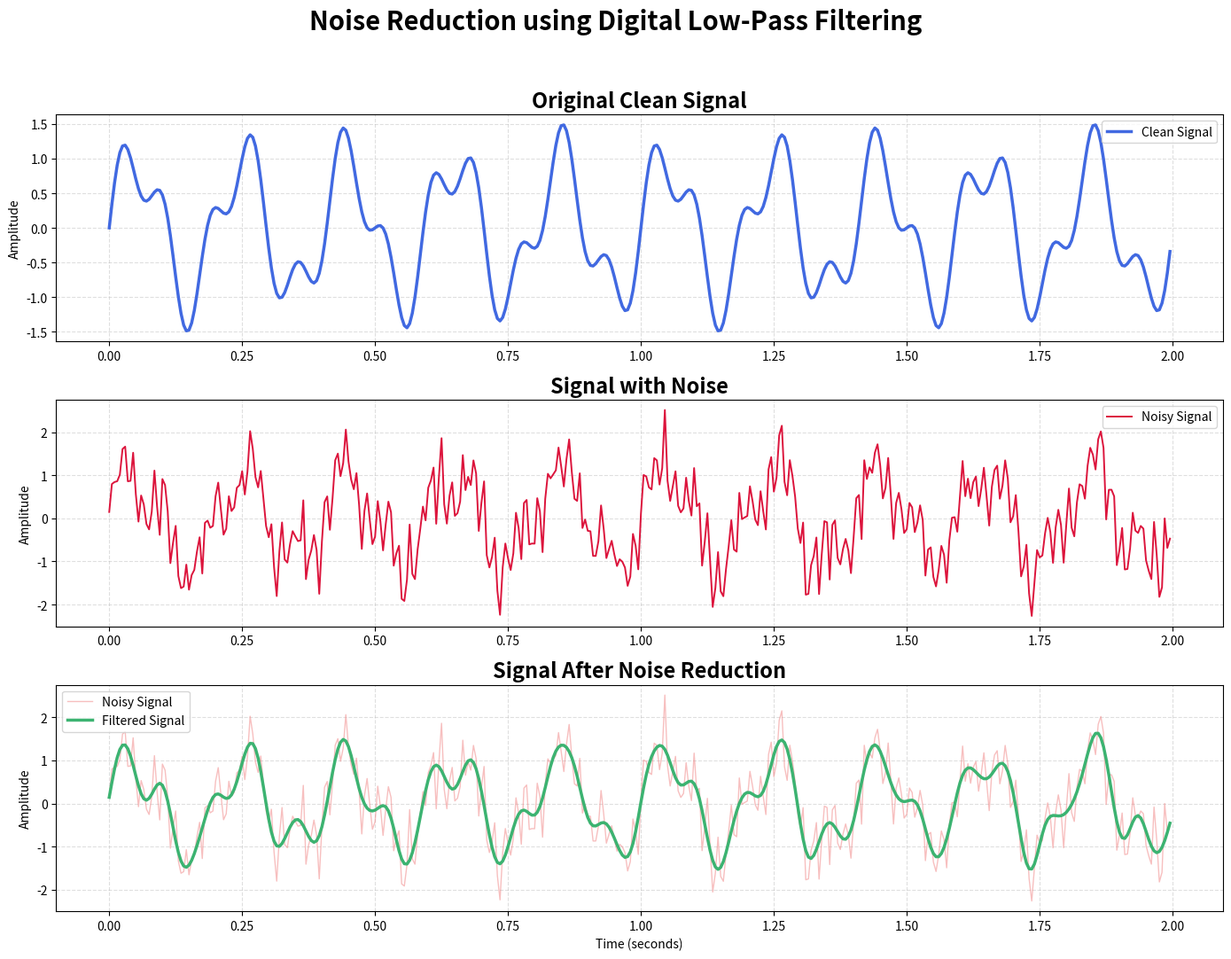

Here is the Python script that generated this plot:
import numpy as np
import matplotlib.pyplot as plt

from scipy.signal import butter, filtfilt


np.random.seed(42)

# Signal settings
fs = 200
duration = 2

t = np.arange(
    0,
    duration,
    1 / fs
)


# ------------------------------------------
# Create clean signal
# ------------------------------------------

signal1 = np.sin(
    2 * np.pi * 5 * t
)

signal2 = 0.5 * np.sin(
    2 * np.pi * 12 * t
)

clean_signal = signal1 + signal2


# ------------------------------------------
# Add noise
# ------------------------------------------

noise = (
    0.5 * np.sin(2 * np.pi * 50 * t)
    + 0.3 * np.random.randn(len(t))
)

noisy_signal = (
    clean_signal + noise
)


# ------------------------------------------
# Design low-pass filter
# ------------------------------------------

cutoff = 20
order = 4

nyquist = fs / 2

normal_cutoff = cutoff / nyquist

b, a = butter(
    order,
    normal_cutoff,
    btype="low"
)


# ------------------------------------------
# Filter the noisy signal
# ------------------------------------------

filtered_signal = filtfilt(
    b,
    a,
    noisy_signal
)


# ------------------------------------------
# Calculate noise reduction
# ------------------------------------------

noise_before = np.mean(
    (noisy_signal - clean_signal) ** 2
)

noise_after = np.mean(
    (filtered_signal - clean_signal) ** 2
)

reduction = (
    1 - noise_after / noise_before
) * 100


print("Noise Reduction Analysis")
print("-----------------------------")

print(
    f"Noise before filtering : "
    f"{noise_before:.4f}"
)

print(
    f"Noise after filtering  : "
    f"{noise_after:.4f}"
)

print(
    f"Noise reduction        : "
    f"{reduction:.2f}%"
)


# ------------------------------------------
# Plot signals
# ------------------------------------------

fig, axes = plt.subplots(
    3,
    1,
    figsize=(14, 11)
)


# Clean signal

axes[0].plot(
    t,
    clean_signal,
    color="royalblue",
    linewidth=2.5,
    label="Clean Signal"
)

axes[0].set_title(
    "Original Clean Signal",
    fontsize=17,
    fontweight="bold"
)

axes[0].set_ylabel(
    "Amplitude"
)

axes[0].grid(
    True,
    linestyle="--",
    alpha=0.4
)

axes[0].legend()


# Noisy signal

axes[1].plot(
    t,
    noisy_signal,
    color="crimson",
    linewidth=1.4,
    label="Noisy Signal"
)

axes[1].set_title(
    "Signal with Noise",
    fontsize=17,
    fontweight="bold"
)

axes[1].set_ylabel(
    "Amplitude"
)

axes[1].grid(
    True,
    linestyle="--",
    alpha=0.4
)

axes[1].legend()


# Filtered signal

axes[2].plot(
    t,
    noisy_signal,
    color="lightcoral",
    linewidth=1,
    alpha=0.5,
    label="Noisy Signal"
)

axes[2].plot(
    t,
    filtered_signal,
    color="mediumseagreen",
    linewidth=2.5,
    label="Filtered Signal"
)

axes[2].set_title(
    "Signal After Noise Reduction",
    fontsize=17,
    fontweight="bold"
)

axes[2].set_xlabel(
    "Time (seconds)"
)

axes[2].set_ylabel(
    "Amplitude"
)

axes[2].grid(
    True,
    linestyle="--",
    alpha=0.4
)

axes[2].legend()


fig.suptitle(
    "Noise Reduction using Digital Low-Pass Filtering",
    fontsize=21,
    fontweight="bold"
)

plt.tight_layout(
    rect=[0, 0, 1, 0.95]
)

plt.savefig(
    "Figure_18.png",
    dpi=300,
    bbox_inches="tight"
)

plt.show()
